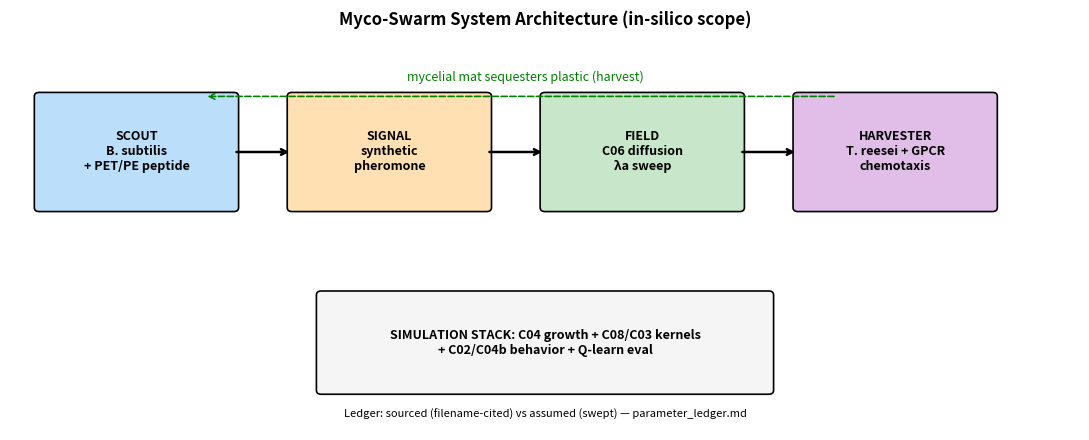

The matplotlib source for this figure: (Note: this script raises an exception after producing the figure.)
#!/usr/bin/env python3
"""Roadmap figures: architecture schematic + phase timeline. matplotlib only."""
import matplotlib
matplotlib.use("Agg")
import matplotlib.pyplot as plt
import matplotlib.patches as mpatches

# --- Architecture ---
fig, ax = plt.subplots(figsize=(11, 4.5))
ax.set_xlim(0, 11); ax.set_ylim(0, 5); ax.axis("off")
boxes = [
    (0.3, 2.8, 2.0, 1.4, "SCOUT\nB. subtilis\n+ PET/PE peptide", "#BBDEFB"),
    (2.9, 2.8, 2.0, 1.4, "SIGNAL\nsynthetic\npheromone", "#FFE0B2"),
    (5.5, 2.8, 2.0, 1.4, "FIELD\nC06 diffusion\nλa sweep", "#C8E6C9"),
    (8.1, 2.8, 2.0, 1.4, "HARVESTER\nT. reesei + GPCR\nchemotaxis", "#E1BEE7"),
    (3.2, 0.5, 4.6, 1.2, "SIMULATION STACK: C04 growth + C08/C03 kernels\n+ C02/C04b behavior + Q-learn eval", "#F5F5F5"),
]
for x, y, w, h, t, c in boxes:
    ax.add_patch(mpatches.FancyBboxPatch((x, y), w, h, boxstyle="round,pad=0.05",
                 fc=c, ec="black", lw=1.2))
    ax.text(x + w / 2, y + h / 2, t, ha="center", va="center", fontsize=9, weight="bold")
for (x1, x2, y) in [(2.3, 2.9, 3.5), (4.9, 5.5, 3.5), (7.5, 8.1, 3.5)]:
    ax.annotate("", xy=(x2, y), xytext=(x1, y),
                arrowprops=dict(arrowstyle="->", lw=1.8))
ax.annotate("", xy=(2.0, 4.2), xytext=(8.5, 4.2),
            arrowprops=dict(arrowstyle="->", lw=1.2, ls="dashed", color="green"))
ax.text(5.3, 4.4, "mycelial mat sequesters plastic (harvest)", fontsize=9,
        color="green", ha="center", style="italic")
ax.text(5.5, 0.15, "Ledger: sourced (filename-cited) vs assumed (swept) — parameter_ledger.md",
        fontsize=8, ha="center", style="italic")
ax.set_title("Myco-Swarm System Architecture (in-silico scope)", fontsize=12, weight="bold")
fig.tight_layout(); fig.savefig("docs/figures/architecture.png", dpi=110)

# --- Timeline ---
phases = [
    ("P0 Env+skills", 0, 1, "done"),
    ("P1 Corpus", 1, 2, "done"),
    ("P2 Review", 2, 3, "done"),
    ("P3 Ledger", 3, 4, "done"),
    ("P4 ABM v0", 4, 5, "running"),
    ("P5 Verdict", 5, 6, "next"),
    ("P6 ABM v1 3-D", 6, 7.5, "planned"),
    ("P7 Design spec", 7.5, 9, "planned"),
    ("P8 Final report", 9, 10, "planned"),
]
colors = {"done": "#66BB6A", "running": "#FFA726", "next": "#29B6F6", "planned": "#BDBDBD"}
fig, ax = plt.subplots(figsize=(11, 3.2))
for i, (name, s, e, st) in enumerate(phases):
    ax.barh(0, e - s, left=s, height=0.55, color=colors[st], edgecolor="black")
    ax.text((s + e) / 2, 0, name, ha="center", va="center", fontsize=8, weight="bold",
            color="white" if st == "done" else "black")
ax.set_xlim(0, 10); ax.set_ylim(-0.7, 0.7); ax.set_yticks([])
ax.set_xlabel("execution order")
for k, c in colors.items():
    ax.bar(0, 0, color=c, label=k)
ax.legend(loc="upper right", fontsize=8, ncol=4)
ax.set_title("Myco-Swarm Execution Timeline", fontsize=12, weight="bold")
fig.tight_layout(); fig.savefig("docs/figures/timeline.png", dpi=110)
print("figures written")
